Run: headless pygame with SDL's dummy video driver; simulated clock (each Clock.tick advances the game by its frame time, no real sleeping); random seed 0; keys injected as events and as key.get_pressed() state; no mouse input.
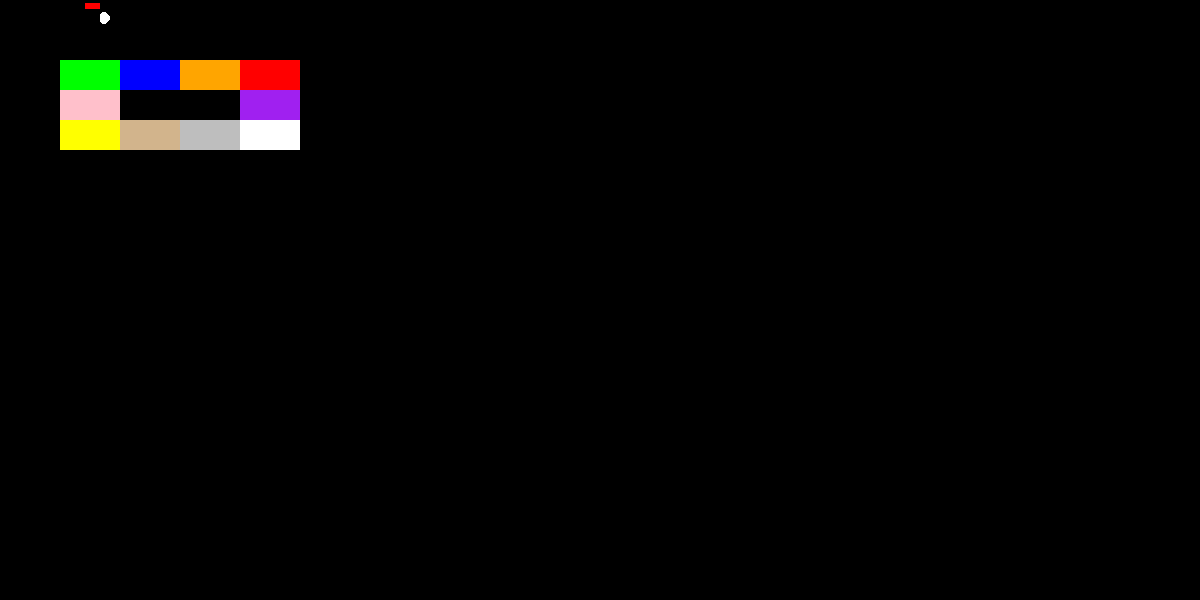
Frame 1 of 4 · flips 1–60 · no input
Frame 2 of 4 · flips 61–180 · tapped SPACE, RETURN · held RIGHT (→), D · screen unchanged from frame 1, image omitted
Frame 3 of 4 · flips 181–300 · held DOWN (↓), S · screen unchanged from frame 2, image omitted
Frame 4 of 4 · flips 301–420 · held LEFT (←), A, UP (↑), W · screen unchanged from frame 3, image omitted

The pygame program that drew these frames:

import pygame
from pygame.color import THECOLORS
from pygame.locals import *
from pygame import sprite
import math
import random
import time

class NotABall(sprite.Sprite):
	def hit_by_ball(self, cur_ball):
		pass

class Paddle(pygame.sprite.DirtySprite, NotABall):
	def __init__(self, image):
		super(Paddle, self).__init__()
		self.image = image
		self.dirty = 2
		self.rect = Rect(85, 3, 30, 2)
		self.size = Rect(0, 0, 30, 2)
		self.paddleCpt = 100

	def getPaddleCpt(self):
		return self.paddleCpt

class Block(NotABall):
	def __init__(self, x, y, w, h, color):
		super(Block, self).__init__()
		self.size = Rect(0, 0, w, h)
		self.rect = Rect(x, y, w, h)
		self.color = color
		self.image = pygame.SurfaceType((w, h))
		pygame.draw.rect(self.image, color, self.size)

class Ball(sprite.Sprite):
	def __init__(self, color = 'white', size = 12, direction = math.atan2(1, .5), ballCptX = 100, ballCptY = 10, balldx = random.choice([2, -2]), balldy = random.choice([1, 2])):
		super(Ball, self).__init__()
		self.size = size
		self.color = color
		self.image = pygame.SurfaceType((size, size))
		self.set_color(color)
		self.ballCptX = ballCptX
		self.ballCptY = ballCptY
		self.balldx = balldx
		self.balldy = balldy
		self.old_pos = None
		self.rect = pygame.Rect(ballCptX, ballCptY, size, size)
		self.speed = math.sqrt(balldx**2 + balldy**2)
		self.radius = size / 2

	def update(self, *args):
		self.prev_rect = self.rect
		self.rect = pygame.Rect(self.ballCptX, self.ballCptY, self.size, self.size)
		return super(Ball, self).update(*args)

	def set_color(self, new_color):
		self.color = new_color
		pygame.draw.circle(self.image, THECOLORS[new_color], (self.size/2, self.size/2), self.size/2)

	def getBallCptX(self):
		return self.ballCptX

	def getBallCptY(self):
		return self.ballCptY

	def getBalldx(self):
		return self.balldx

	def getBalldy(self):
		return self.balldy

	def setBallCptX(self, x):
		self.ballCptX = x

	def setBallCptY(self, y):
		self.ballCptY = y

	def setBalldx(self, x):
		self.balldx = x

	def setBalldy(self, y):
		self.balldy = y

	def getRadius(self):
		return self.radius

block1 = Block(120, 60, 60, 30, THECOLORS["blue"])
block2 = Block(60, 60, 60, 30, THECOLORS["green"])
block3 = Block(60, 120, 60, 30, THECOLORS["yellow"])
block4 = Block(180, 60, 60, 30, THECOLORS["orange"])
block5 = Block(240, 60, 60, 30, THECOLORS["red"])
block6 = Block(240, 90, 60, 30, THECOLORS["purple"])
block7 = Block(60, 90, 60, 30, THECOLORS["pink"])
block8 = Block(180, 120, 60, 30, THECOLORS["grey"])
block9 = Block(120, 120, 60, 30, THECOLORS["tan"])
block10 = Block(240, 120, 60, 30, THECOLORS["white"])

clock = pygame.time.Clock() 

class Game(object):
	def __init__(self):
		self.width = 1200
		self.height = 600

		self.numBalls = 3

		self.screen = pygame.display.set_mode((self.width, self.height), 0, 32)
		self.screen.convert()
		self.screen.fill(THECOLORS["black"])

		self.background = pygame.Surface((self.width, self.height), 0, 32)
		self.background.fill(THECOLORS["black"])
		self.background.convert()

		self.pieces_group = sprite.Group(block1, block2, block3, block4, block5, block6, block7, block8, block9, block10)
		self.ball_group = sprite.Group()
		self.paddle_group = sprite.Group()

		self.image1 = pygame.SurfaceType((15, 40))
		pygame.draw.rect(self.image1, THECOLORS["red"], pygame.Rect(0, 0, 90, 6))

		self.ball = Ball()
		self.paddle = Paddle(self.image1)

		self.ballCptX = self.ball.getBallCptX()
		self.ballCptY = self.ball.getBallCptY()
		self.balldx = self.ball.getBalldx()
		self.balldy = self.ball.getBalldy()
		self.paddleCpt = self.paddle.getPaddleCpt()
		self.radius = self.ball.getRadius()

		self.ball.add(self.ball_group)
		self.paddle.add(self.paddle_group)

	def draw(self):
		self.pieces_group.clear(self.screen, self.background)
		self.pieces_group.draw(self.screen)

		self.ball_group.clear(self.screen, self.background)
		self.ball_group.draw(self.screen)

		self.paddle_group.draw(self.screen)

	def doUpdate(self):
		pygame.display.set_caption('Python Kinect Game %d fps' % clock.get_fps())
		self.ball.update()
		self.draw()

	def play(self):
		while (self.numBalls > 0):

			if (self.ballCptX - self.radius <= 0 or self.ballCptX + self.radius >= 200):
				self.balldx *= -1

			if (self.ballCptY + self.radius >= 99):
				self.balldy *= -1

			if (self.ballCptY <= -2):
				self.numBalls -= 1
				self.lives.setText("Lives: %i" % self.numBalls)
				time.sleep(2)
				self.ball.move(self.paddleCpt - self.ballCptX, 5 - self.ballCptY)
				self.ballCptX = self.paddleCpt
				self.ballCptY = 5
				self.balldy = random.choice([1, 2])

			elif (self.ballCptY <= 5 and self.ballCptX >= self.paddleCpt - 15 and self.ballCptX <= self.paddleCpt+15):
				self.angle = math.atan2(self.balldx, self.balldy)
				if (self.ballCptX == self.paddleCpt):
					self.balldx = 0
					self.balldy *= -1

				if (self.ballCptX < self.paddleCpt):
					self.angle = 90 - 14/3 * (self.paddleCpt - self.ballCptX)
					self.balldy = math.sin(self.angle) * self.speed
					self.balldx = math.cos(self.angle) * self.speed

				if (self.ballCptX > self.paddleCpt):
					self.angle = 90 + 14/3 * (ballCptX - paddleCpt)
					self.balldy = math.sin(self.angle) * self.speed
					self.balldx = math.cos(self.angle) * self.speed

			self.totalx = self.ballCptX + self.balldx
			self.totaly = self.ballCptY + self.balldy
			self.ball.setBallCptX(self.totalx)
			self.ball.setBallCptY(self.totaly)
			self.ball.setBalldx = self.balldx
			self.ball.setballdy = self.balldy
			print(self.balldy)
			print(self.balldx)

			self.doUpdate()

			pygame.display.flip()
			clock.tick(40)

		if (self.numBalls == 0):
			t.setText("You lost!")
		else:
			t.setText("You won!")

if __name__ == '__main__':
	# Initialize PyGame
	pygame.init()
	pygame.font.init()

	game = Game()
	game.play()
